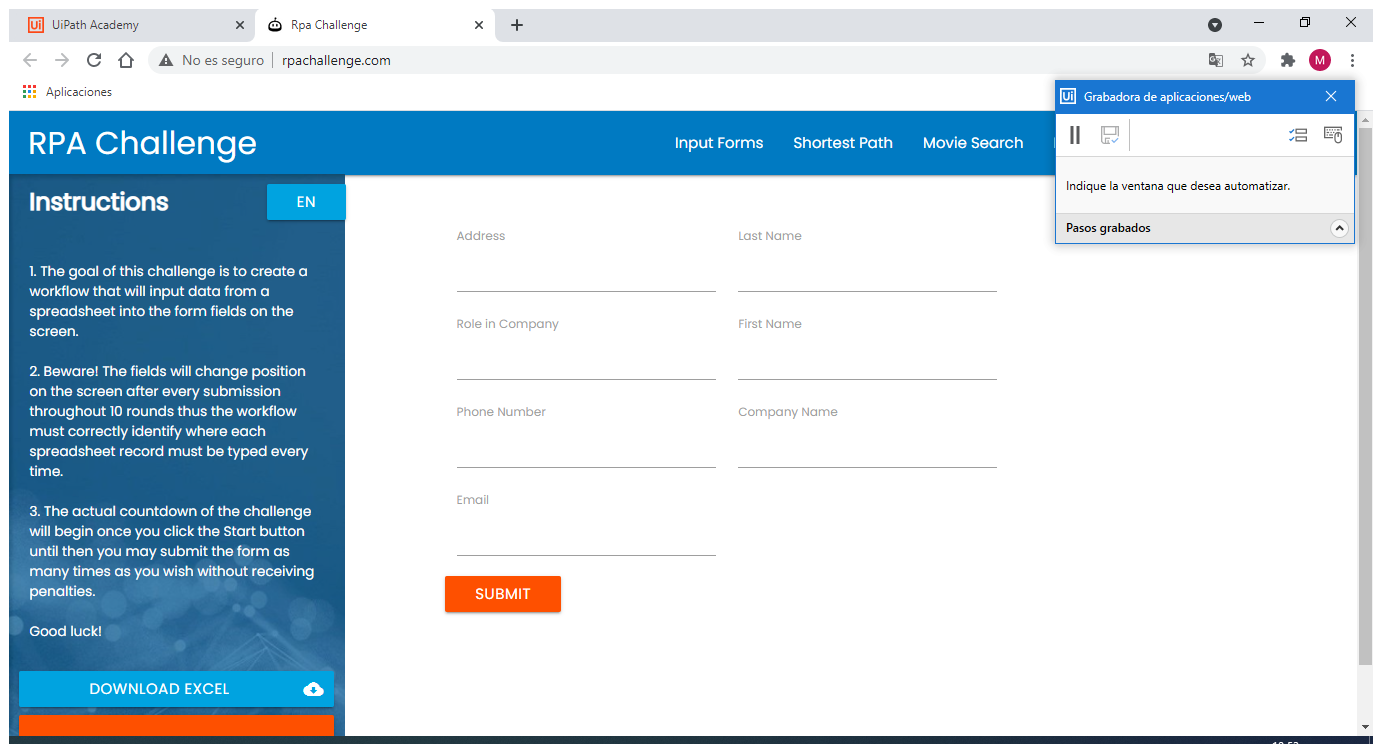
Task: Proceso en blanco
Workflow: Challenge

Step 1: Utilizar Navegador Chrome: Rpa Challenge in window 'Rpa Challenge' (chrome.exe)

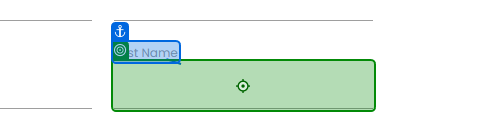
Step 2: type "[linea.item("First Name").ToString]" into 'First Name'

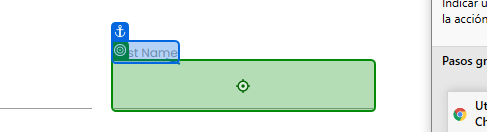
Step 3: type "[linea.item("Last Name ").ToString]" into 'Last Name'

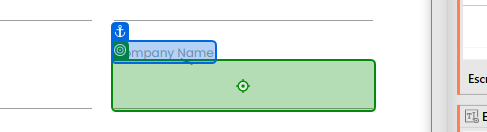
Step 4: type "[linea.item("Company Name").ToString]" into 'Company Name'

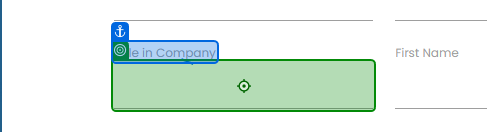
Step 5: type "[linea.item("Role in Company").ToString]" into 'Role in Company'

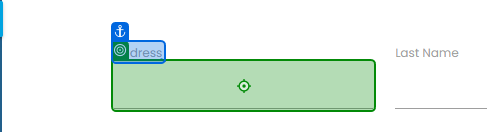
Step 6: type "[linea.item("Address").ToString]" into 'Address'

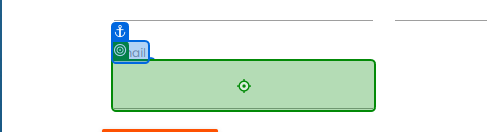
Step 7: type "[linea.item("Email").ToString]" into 'Email'

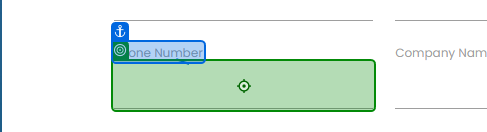
Step 8: type "[linea.item("Phone Number").ToString]" into 'Phone Number'

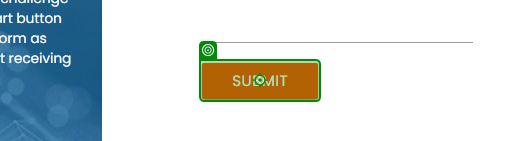
Step 9: click on 'Submit'